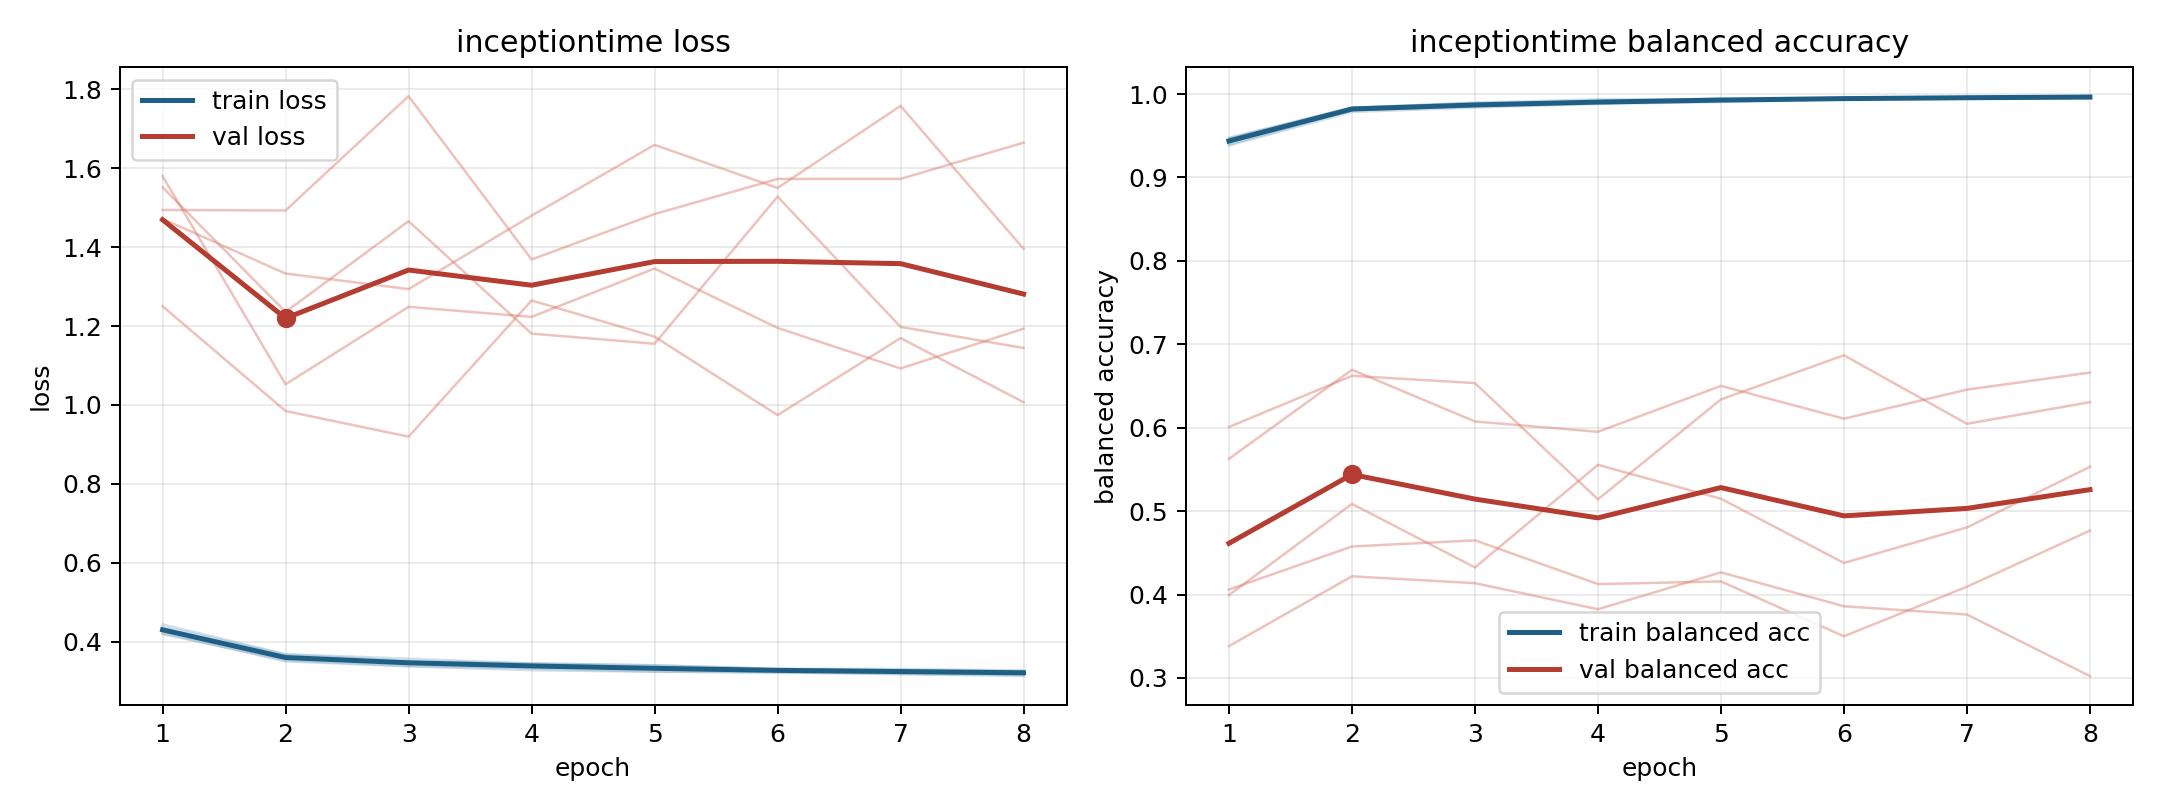

The table this chart was drawn from, first rows:
model, fold, epoch, train_loss, train_balanced_accuracy, val_loss, val_balanced_accuracy
inceptiontime, 1, 1, 0.4373, 0.9395, 1.25, 0.6009
inceptiontime, 1, 2, 0.3672, 0.9807, 0.9847, 0.6622
inceptiontime, 1, 3, 0.3509, 0.9852, 0.9197, 0.6535
inceptiontime, 1, 4, 0.3447, 0.989, 1.265, 0.5141
inceptiontime, 1, 5, 0.3398, 0.992, 1.173, 0.634
inceptiontime, 1, 6, 0.3309, 0.9946, 0.9743, 0.6869
inceptiontime, 1, 7, 0.3265, 0.9957, 1.17, 0.6047
inceptiontime, 1, 8, 0.3258, 0.9958, 1.007, 0.6307
inceptiontime, 2, 1, 0.4218, 0.947, 1.494, 0.3382
inceptiontime, 2, 2, 0.3501, 0.9838, 1.493, 0.4218
inceptiontime, 2, 3, 0.3375, 0.9896, 1.783, 0.4136
inceptiontime, 2, 4, 0.3277, 0.9937, 1.369, 0.3824
inceptiontime, 2, 5, 0.3238, 0.9936, 1.484, 0.4266
inceptiontime, 2, 6, 0.3222, 0.9945, 1.573, 0.386
inceptiontime, 2, 7, 0.3175, 0.9961, 1.573, 0.3761
inceptiontime, 2, 8, 0.3127, 0.9975, 1.665, 0.3022
inceptiontime, 3, 1, 0.4193, 0.9461, 1.552, 0.5627
inceptiontime, 3, 2, 0.3527, 0.9835, 1.236, 0.6695
inceptiontime, 3, 3, 0.3382, 0.9895, 1.466, 0.6075
inceptiontime, 3, 4, 0.3322, 0.9905, 1.181, 0.5951
inceptiontime, 3, 5, 0.324, 0.9951, 1.155, 0.6502
inceptiontime, 3, 6, 0.3219, 0.9952, 1.528, 0.6109
inceptiontime, 3, 7, 0.3185, 0.9964, 1.198, 0.6457
inceptiontime, 3, 8, 0.3159, 0.9967, 1.145, 0.6661
inceptiontime, 4, 1, 0.4438, 0.9385, 1.58, 0.3994
inceptiontime, 4, 2, 0.3682, 0.9785, 1.053, 0.5087
inceptiontime, 4, 3, 0.3568, 0.9838, 1.249, 0.4325
inceptiontime, 4, 4, 0.3448, 0.9882, 1.223, 0.5555
inceptiontime, 4, 5, 0.3402, 0.9905, 1.346, 0.5148
inceptiontime, 4, 6, 0.3312, 0.9939, 1.195, 0.4379
inceptiontime, 4, 7, 0.3306, 0.9944, 1.093, 0.4805
inceptiontime, 4, 8, 0.3269, 0.9949, 1.193, 0.5532
inceptiontime, 5, 1, 0.4278, 0.9475, 1.472, 0.406
inceptiontime, 5, 2, 0.3604, 0.9839, 1.333, 0.4576
inceptiontime, 5, 3, 0.3487, 0.9868, 1.294, 0.465
inceptiontime, 5, 4, 0.3425, 0.9906, 1.48, 0.4126
inceptiontime, 5, 5, 0.3342, 0.9927, 1.659, 0.4158
inceptiontime, 5, 6, 0.3296, 0.9948, 1.55, 0.35
inceptiontime, 5, 7, 0.3277, 0.9956, 1.758, 0.4094
inceptiontime, 5, 8, 0.3239, 0.9972, 1.396, 0.4767
